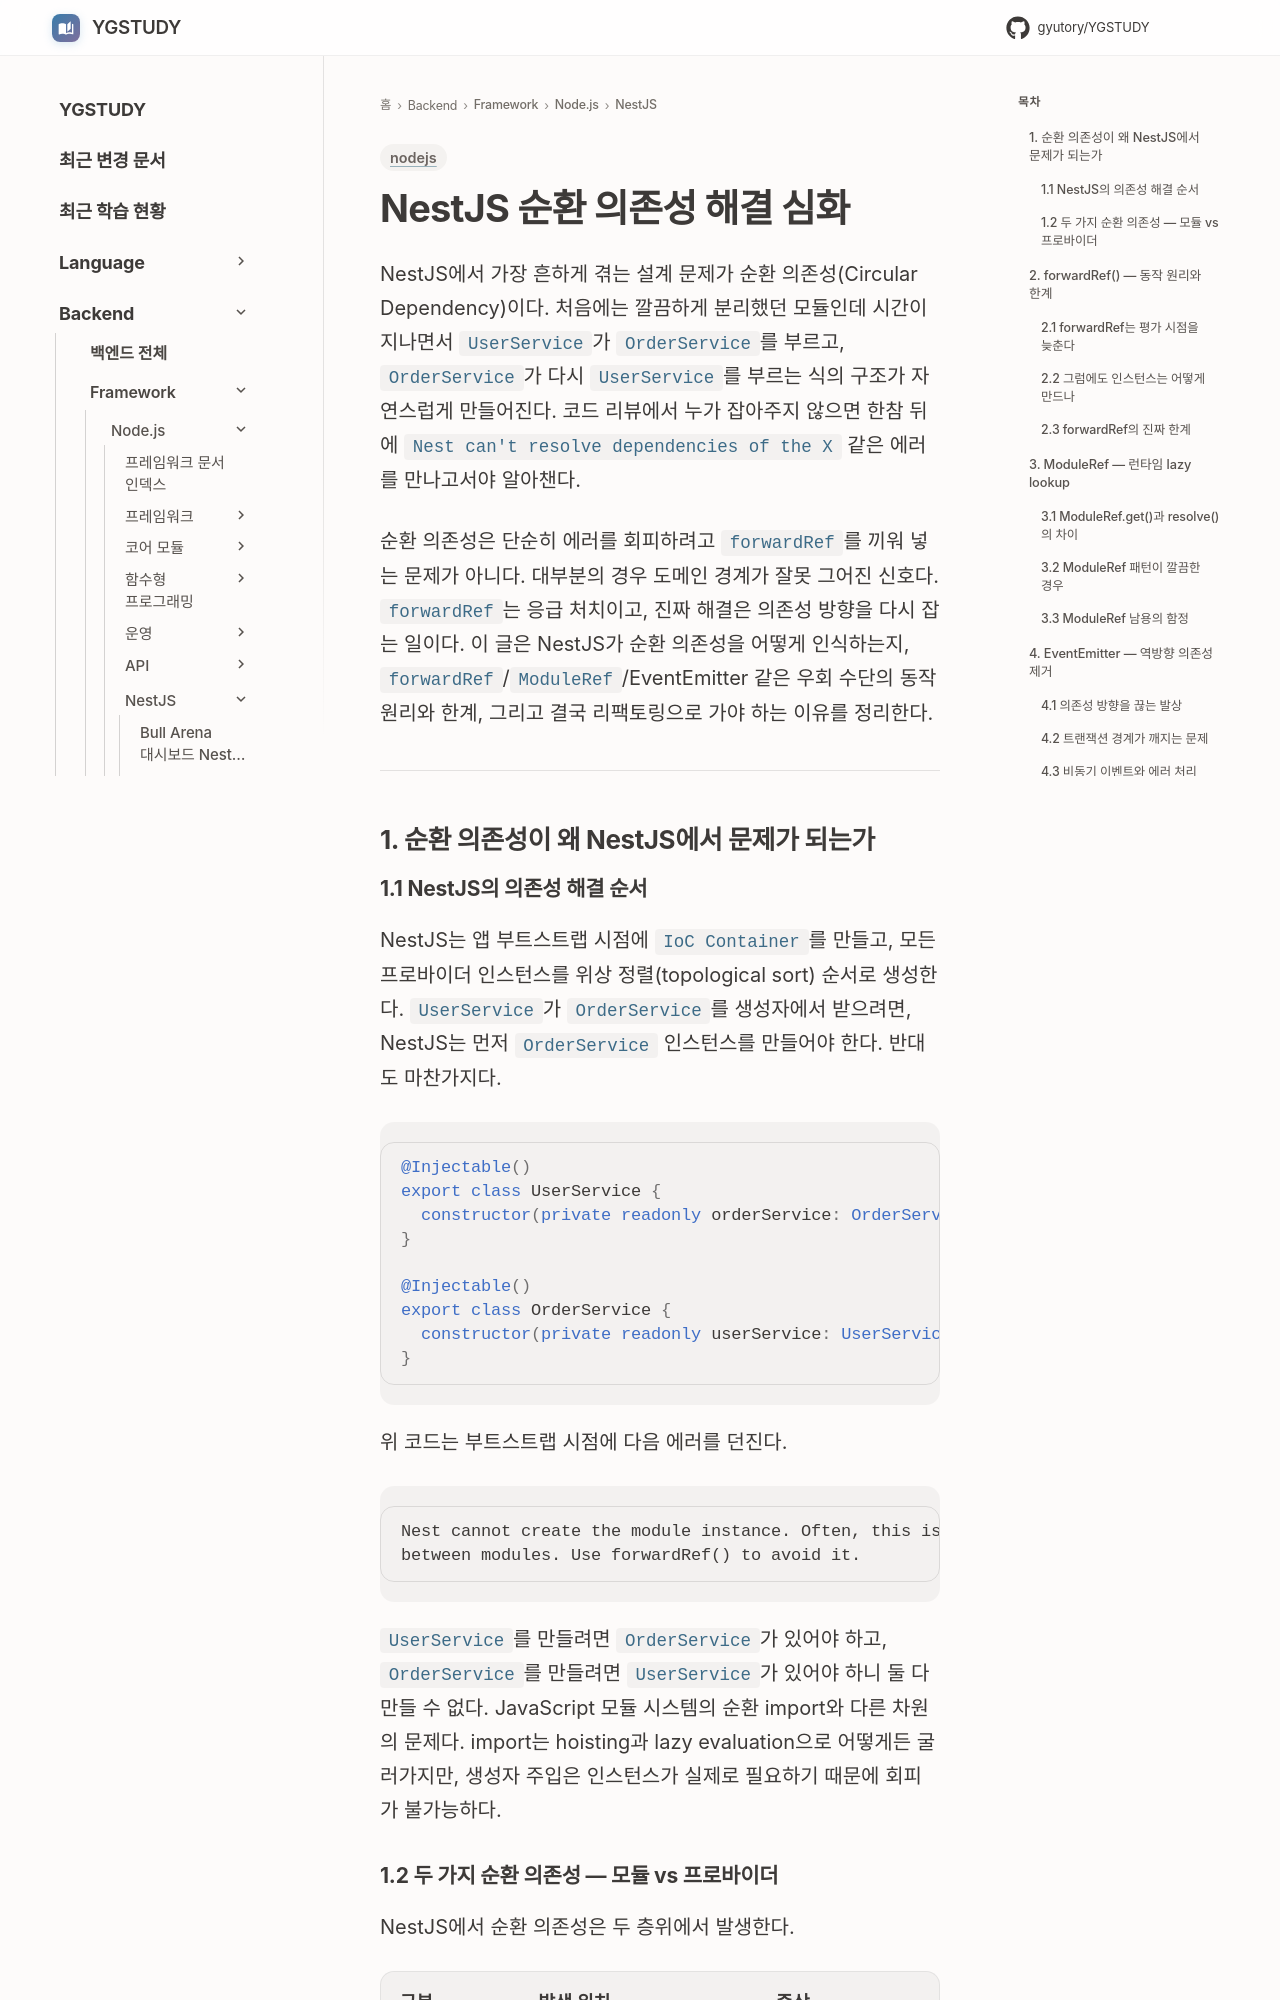

repository: GYUTORY/YGSTUDY · page: Framework/Node/NestJS/Nest_JS_Circular_Dependency/index.html · generator: mkdocs

---
title: NestJS 순환 의존성 해결 심화
tags: [nodejs]
updated: 2026-08-02
---

# NestJS 순환 의존성 해결 심화

NestJS에서 가장 흔하게 겪는 설계 문제가 순환 의존성(Circular Dependency)이다. 처음에는 깔끔하게 분리했던 모듈인데 시간이 지나면서 `UserService`가 `OrderService`를 부르고, `OrderService`가 다시 `UserService`를 부르는 식의 구조가 자연스럽게 만들어진다. 코드 리뷰에서 누가 잡아주지 않으면 한참 뒤에 `Nest can't resolve dependencies of the X` 같은 에러를 만나고서야 알아챈다.

순환 의존성은 단순히 에러를 회피하려고 `forwardRef`를 끼워 넣는 문제가 아니다. 대부분의 경우 도메인 경계가 잘못 그어진 신호다. `forwardRef`는 응급 처치이고, 진짜 해결은 의존성 방향을 다시 잡는 일이다. 이 글은 NestJS가 순환 의존성을 어떻게 인식하는지, `forwardRef`/`ModuleRef`/EventEmitter 같은 우회 수단의 동작 원리와 한계, 그리고 결국 리팩토링으로 가야 하는 이유를 정리한다.

---

## 1. 순환 의존성이 왜 NestJS에서 문제가 되는가

### 1.1 NestJS의 의존성 해결 순서

NestJS는 앱 부트스트랩 시점에 `IoC Container`를 만들고, 모든 프로바이더 인스턴스를 위상 정렬(topological sort) 순서로 생성한다. `UserService`가 `OrderService`를 생성자에서 받으려면, NestJS는 먼저 `OrderService` 인스턴스를 만들어야 한다. 반대도 마찬가지다.

```typescript
@Injectable()
export class UserService {
  constructor(private readonly orderService: OrderService) {}
}

@Injectable()
export class OrderService {
  constructor(private readonly userService: UserService) {}
}
```

위 코드는 부트스트랩 시점에 다음 에러를 던진다.

```
Nest cannot create the module instance. Often, this is because of a circular dependency
between modules. Use forwardRef() to avoid it.
```

`UserService`를 만들려면 `OrderService`가 있어야 하고, `OrderService`를 만들려면 `UserService`가 있어야 하니 둘 다 만들 수 없다. JavaScript 모듈 시스템의 순환 import와 다른 차원의 문제다. import는 hoisting과 lazy evaluation으로 어떻게든 굴러가지만, 생성자 주입은 인스턴스가 실제로 필요하기 때문에 회피가 불가능하다.
